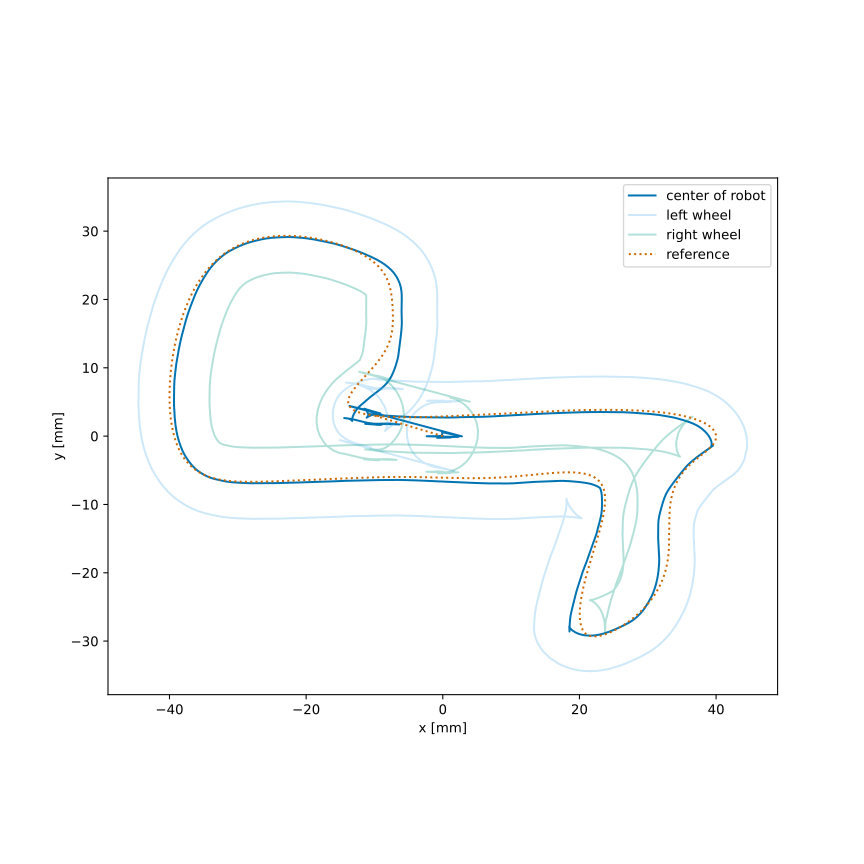

The table this chart was drawn from, first rows:
phase, x, y, theta, alpha, ref_x, ref_y, ref_theta, ref_alpha
0, 0.0, 0.0, 0.0, 90.07, 0, 0, 0.0, 11.2
0, 0.0, 0.0, 0.0, 90.07, 0, 0, 0.0, 11.2
0, 0.0, 0.0, 0.0, 90.07, 0, 0, 0.0, 11.2
0, 0.0, 0.0, 0.0, 90.07, 0, 0, 0.0, 11.2
0, 0.0, 0.0, 0.0, 90.07, 0, 0, 0.0, 11.2
0, 0.0, 0.0, 0.0, 90.07, 0, 0, 0.0, 11.2
0, 0.0, 0.0, 0.0, 90.07, 0, 0, 0.0, 11.2
0, 0.0, 0.0, 0.0, 90.07, 0, 0, 0.0, 11.2
0, 0.0, 0.0, 0.0, 90.07, 0, 0, 0.0, 11.2
0, 0.0, 0.0, 0.0, 90.07, 0, 0, 0.0, 11.2
0, 0.0, 0.0, 0.0, 90.07, 0, 0, 0.0, 11.2
0, 0.0, 0.0, 0.0, 90.07, 0, 0, 0.0, 11.2
0, 0.0, 0.0, 0.0, 90.07, 0, 0, 0.0, 11.2
0, 0.0, 0.0, 0.0, 90.07, 0, 0, 0.0, 11.2
0, 0.0, 0.0, 0.0, 90.07, 0, 0, 0.0, 11.2
0, 0.0, 0.0, 0.0, 90.07, 0, 0, 0.0, 11.2
0, 0.0, 0.0, 0.0, 90.07, 0, 0, 0.0, 11.2
0, 0.0, 0.0, 0.0, 90.07, 0, 0, 0.0, 11.2
0, 0.0, 0.0, 0.0, 90.07, 0, 0, 0.0, 11.2
0, 0.0, 0.0, 0.0, 90.07, 0, 0, 0.0, 11.2
0, 0.0, 0.0, 0.0, 90.07, 0, 0, 0.0, 11.2
0, 0.0, 0.0, 0.0, 90.07, 0, 0, 0.0, 11.2
0, 0.0, 0.0, 0.0, 90.07, 0, 0, 0.0, 11.2
0, 0.0, 0.0, 0.0, 90.07, 0, 0, 0.0, 11.2
0, 0.0, 0.0, 0.0, 90.07, 0, 0, 0.0, 11.2
0, 0.0, 0.0, 0.0, 90.07, 0, 0, 0.0, 11.2
0, 0.0, 0.0, 0.0, 90.07, 0, 0, 0.0, 11.2
0, 0.0, 0.0, 0.0, 90.07, 0, 0, 0.0, 11.2
0, 0.0, 0.0, 0.0, 90.07, 0, 0, 0.0, 11.2
0, 0.0, 0.0, 0.0, 90.08, 0, 0, 0.0, 11.2
0, 0.0, 0.0, 0.0, 90.08, 0, 0, 0.0, 11.2
0, 0.0, 0.0, 0.0, 90.08, 0, 0, 0.0, 11.2
0, 0.0, 0.0, 0.0, 90.08, 0, 0, 0.0, 11.2
0, 0.0, 0.0, 0.0, 90.08, 0, 0, 0.0, 11.2
0, 0.0, 0.0, 0.0, 90.08, 0, 0, 0.0, 11.2
0, 0.0, 0.0, 0.0, 90.08, 0, 0, 0.0, 11.2
0, 0.0, 0.0, 0.0, 90.08, 0, 0, 0.0, 11.2
0, 0.0, 0.0, 0.0, 90.08, 0, 0, 0.0, 11.2
0, 0.0, 0.0, 0.0, 90.08, 0, 0, 0.0, 11.2
0, 0.0, 0.0, 0.0, 90.08, 0, 0, 0.0, 11.2
0, 0.0, 0.0, 0.0, 90.08, 0, 0, 0.0, 11.2
0, 0.0, 0.0, 0.0, 90.08, 0, 0, 0.0, 11.2
0, 0.0, 0.0, 0.0, 90.08, 0, 0, 0.0, 11.2
0, 0.0, 0.0, 0.0, 90.07, 0, 0, 0.0, 11.2
0, 0.0, 0.0, 0.0, 90.07, 0, 0, 0.0, 11.2
0, 0.0, 0.0, 0.0, 90.07, 0, 0, 0.0, 11.2
0, 0.0, 0.0, 0.0, 90.07, 0, 0, 0.0, 11.2
0, 0.0, 0.0, 0.0, 90.07, 0, 0, 0.0, 11.2
0, 0.0, 0.0, 0.0, 90.07, 0, 0, 0.0, 11.2
0, 0.0, 0.0, 0.0, 90.07, 0, 0, 0.0, 11.2
0, 0.0, 0.0, 0.0, 90.07, 0, 0, 0.0, 11.2
0, 0.0, 0.0, 0.0, 90.07, 0, 0, 0.0, 11.2
0, 0.0, 0.0, 0.0, 90.07, 0, 0, 0.0, 11.2
0, 0.0, 0.0, 0.0, 90.07, 0, 0, 0.0, 11.2
0, 0.0, 0.0, 0.0, 90.07, 0, 0, 0.0, 11.2
0, 0.0, 0.0, 0.0, 90.07, 0, 0, 0.0, 11.2
0, 0.0, 0.0, 0.0, 90.07, 0, 0, 0.0, 11.2
0, 0.0, 0.0, 0.0, 90.07, 0, 0, 0.0, 11.2
0, 0.0, 0.0, 0.0, 90.07, 0, 0, 0.0, 11.2
0, 0.0, 0.0, 0.0, 90.07, 0, 0, 0.0, 11.2
... 2,445 more rows
